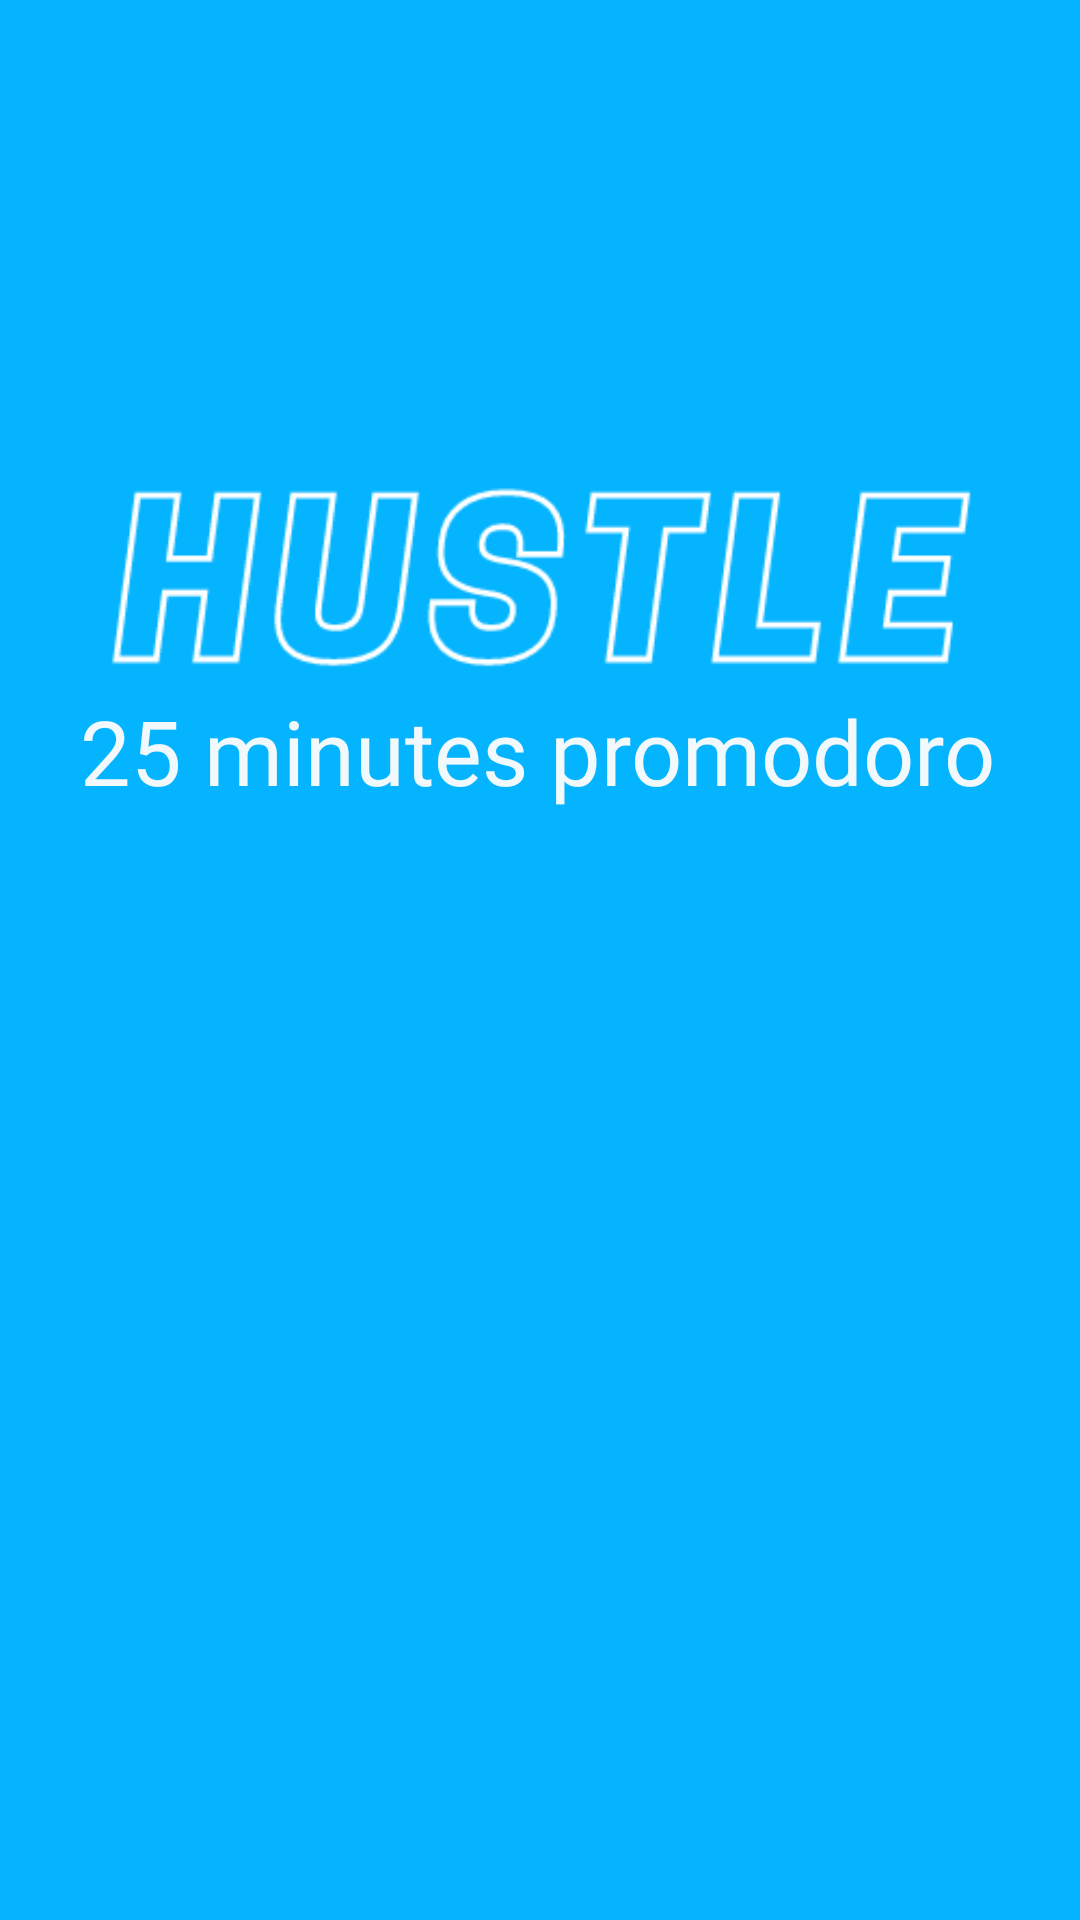

This screen was rendered from an Android layout file. Write that file and the resources it references.
<!-- AndroidManifest.xml: application theme Theme.Admob -->
<!-- res/layout/activity_splash.xml -->
<?xml version="1.0" encoding="utf-8"?>
<androidx.constraintlayout.widget.ConstraintLayout xmlns:android="http://schemas.android.com/apk/res/android"
    xmlns:app="http://schemas.android.com/apk/res-auto"
    xmlns:tools="http://schemas.android.com/tools"
    android:layout_width="match_parent"
    android:layout_height="match_parent"

    android:background="#05b4ff">


    <ImageView
        android:id="@+id/imageView"
        android:layout_width="wrap_content"
        android:layout_height="wrap_content"
        android:src="@drawable/hustle"
        app:layout_constraintBottom_toBottomOf="parent"
        app:layout_constraintEnd_toEndOf="parent"
        app:layout_constraintHorizontal_bias="0.0"
        app:layout_constraintStart_toStartOf="parent"
        app:layout_constraintTop_toTopOf="parent"
        app:layout_constraintVertical_bias="0.0"
        tools:ignore="MissingConstraints" />

    <TextView
        android:layout_width="wrap_content"
        android:layout_height="wrap_content"
        android:layout_marginEnd="16dp"
        android:fontFamily="@font/advent_pro_semibold"
        android:text="25 minutes promodoro "
        android:textColor="#f2f9fc"
        android:textSize="30sp"
        app:layout_constraintBottom_toBottomOf="@+id/imageView"
        app:layout_constraintEnd_toEndOf="parent"
        app:layout_constraintHorizontal_bias="0.853"
        app:layout_constraintStart_toStartOf="@+id/imageView"
        app:layout_constraintTop_toTopOf="@+id/imageView" />


</androidx.constraintlayout.widget.ConstraintLayout>
<!-- resources referenced by this layout -->
<resources>
  <!-- drawable hustle: png bitmap (drawable, 10558 bytes) -->
  <style name="Theme.Admob" parent="Theme.MaterialComponents.Light">
          
          <item name="colorPrimary">@color/purple_500</item>
          <item name="colorPrimaryVariant">@color/purple_700</item>
          <item name="colorOnPrimary">@color/white</item>
          
          <item name="colorSecondary">@color/teal_200</item>
          <item name="colorSecondaryVariant">@color/teal_700</item>
          <item name="colorOnSecondary">@color/black</item>
          
          <item name="android:statusBarColor" tools:targetApi="l">?attr/colorPrimaryVariant</item>
          
      </style>
  <color name="purple_500">#05b4ff</color>
  <color name="purple_700">#05b4ff</color>
  <color name="white">#FFFFFFFF</color>
  <color name="teal_200">#FF03DAC5</color>
  <color name="teal_700">#FF018786</color>
  <color name="black">#FF000000</color>
</resources>
